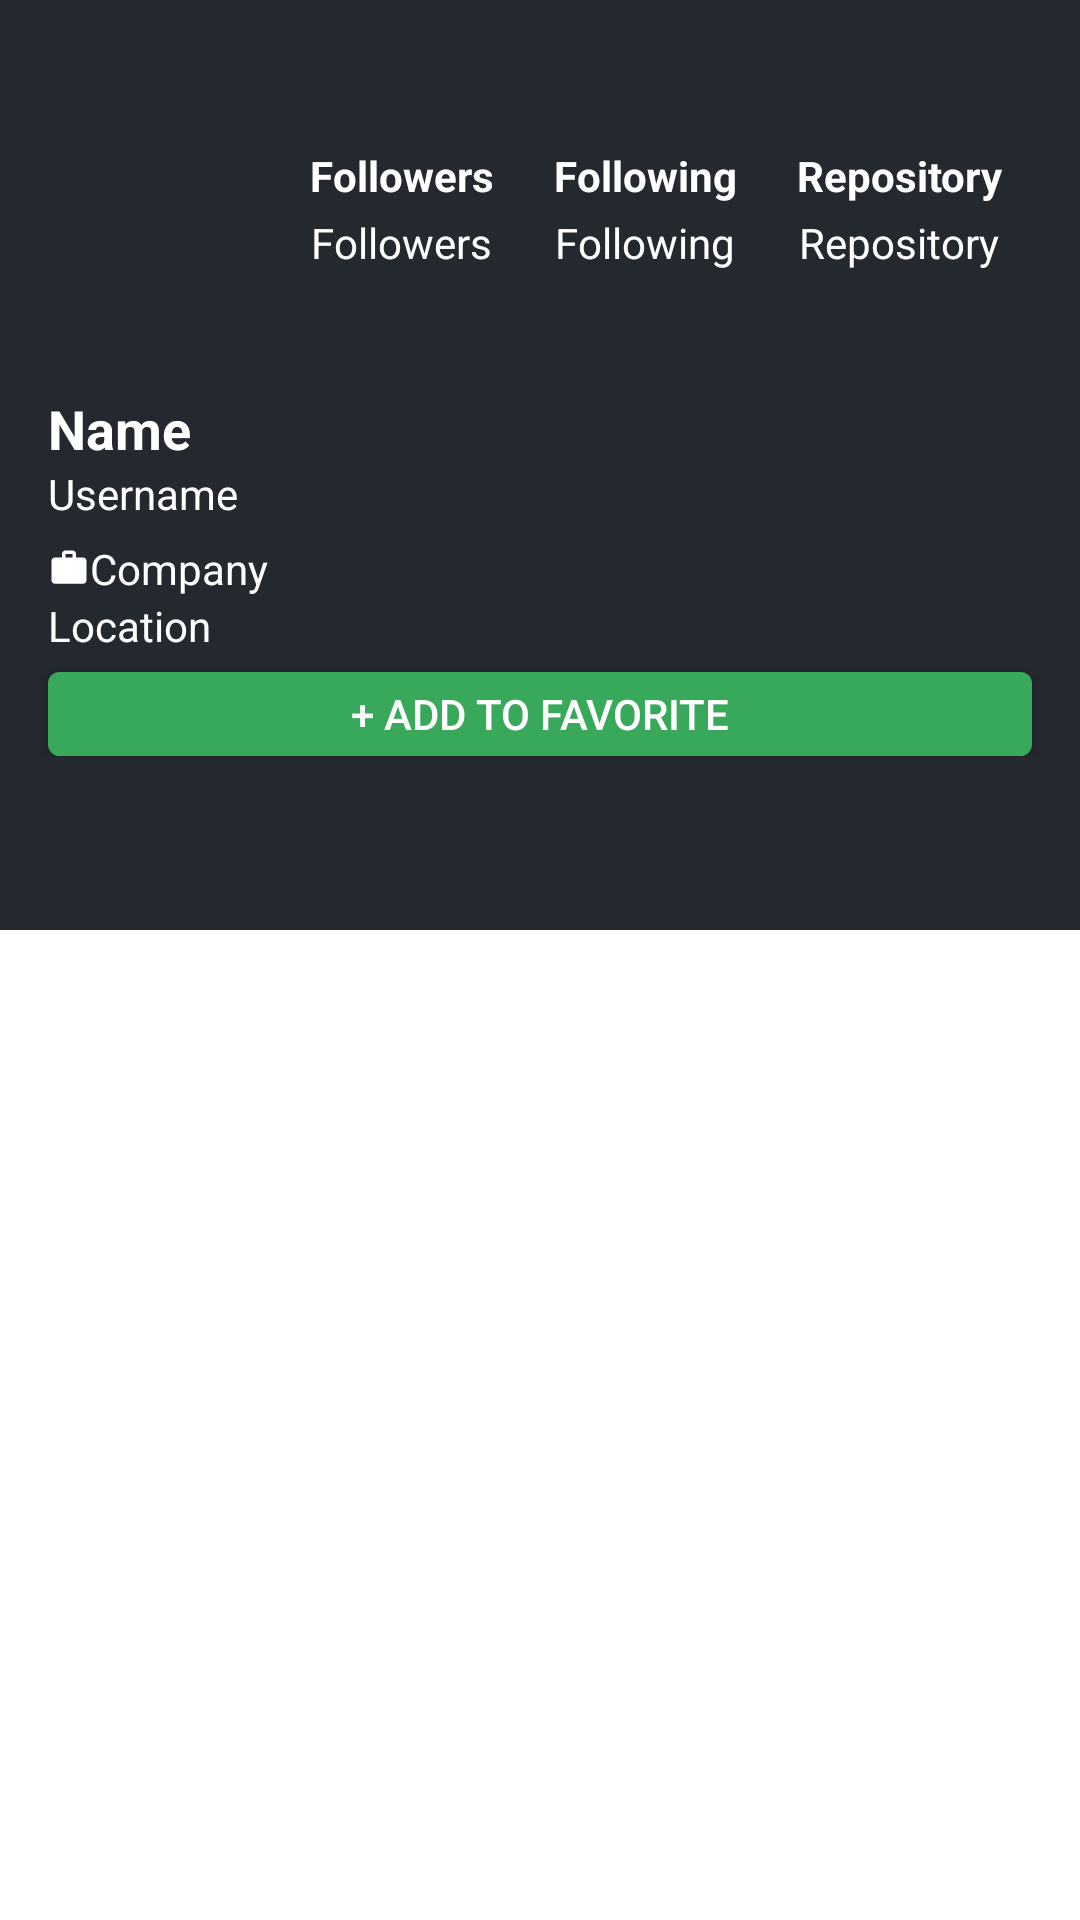

Produce the Android XML layout that renders to this screen, including the resource entries it uses.
<!-- AndroidManifest.xml: application theme Theme.GithubUser -->
<!-- res/layout/activity_detail_page.xml -->
<?xml version="1.0" encoding="utf-8"?>
<androidx.constraintlayout.widget.ConstraintLayout xmlns:android="http://schemas.android.com/apk/res/android"
    xmlns:app="http://schemas.android.com/apk/res-auto"
    xmlns:tools="http://schemas.android.com/tools"
    android:layout_width="match_parent"
    android:layout_height="match_parent"
    tools:context="DetailPage"
    android:background="?attr/colorPrimaryVariant">

    <ProgressBar
        android:id="@+id/pb_detail_page"
        style="?android:attr/progressBarStyle"
        android:layout_width="wrap_content"
        android:layout_height="wrap_content"
        app:layout_constraintBottom_toBottomOf="@+id/detailConstraintLayout"
        app:layout_constraintEnd_toEndOf="parent"
        app:layout_constraintStart_toStartOf="parent"
        app:layout_constraintTop_toTopOf="@+id/detailConstraintLayout"
        android:visibility="gone"
        android:outlineAmbientShadowColor="@color/white"
        android:outlineSpotShadowColor="@color/white"/>

    <com.google.android.material.tabs.TabLayout
        android:id="@+id/tabs"
        android:layout_width="match_parent"
        android:layout_height="wrap_content"
        android:background="?attr/colorPrimary"
        app:layout_constraintEnd_toEndOf="parent"
        app:layout_constraintStart_toStartOf="parent"
        app:layout_constraintTop_toBottomOf="@+id/detailConstraintLayout"
        app:tabTextColor="@android:color/white" />

    <androidx.viewpager.widget.ViewPager
        android:id="@+id/view_pager"
        android:layout_width="0dp"
        android:layout_height="0dp"
        app:layout_constraintBottom_toBottomOf="parent"
        app:layout_constraintEnd_toEndOf="parent"
        app:layout_constraintStart_toStartOf="parent"
        app:layout_constraintTop_toBottomOf="@+id/tabs" />

    <androidx.constraintlayout.widget.ConstraintLayout
        android:id="@+id/detailConstraintLayout"
        android:layout_width="match_parent"
        android:layout_height="wrap_content"
        app:layout_constraintEnd_toEndOf="parent"
        app:layout_constraintStart_toStartOf="parent"
        app:layout_constraintTop_toTopOf="parent"
        android:background="?attr/colorPrimary"
        android:paddingBottom="10sp"
        android:visibility="visible">

        <ToggleButton
            android:id="@+id/fav_toggle"
            android:layout_marginTop="6dp"
            android:layout_width="0dp"
            android:layout_height="28dp"
            android:focusable="false"
            android:focusableInTouchMode="false"
            android:background="@drawable/favourite_toggle"
            android:textOff="+ Add to Favorite"
            android:textOn="Favorite"
            android:textSize="14dp"
            android:textColor="@color/white"
            app:layout_constraintEnd_toEndOf="@+id/linearLayout"
            app:layout_constraintStart_toStartOf="@+id/pc_avatar"
            app:layout_constraintTop_toBottomOf="@+id/pc_location" />

        <ImageView
            android:id="@+id/pc_avatar"
            android:layout_width="90dp"
            android:layout_height="90dp"
            android:layout_marginStart="16dp"
            android:layout_marginTop="16sp"
            app:layout_constraintBottom_toBottomOf="parent"
            app:layout_constraintStart_toStartOf="parent"
            app:layout_constraintTop_toTopOf="parent"
            app:layout_constraintVertical_bias="0.060000002"
            tools:srcCompat="@tools:sample/avatars" />

        <TextView
            android:id="@+id/pc_name"
            android:layout_width="wrap_content"
            android:layout_height="wrap_content"
            android:layout_marginTop="16sp"
            android:text="@string/name_placeholder"
            android:textColor="@color/white"
            android:textSize="18sp"
            android:textStyle="bold"
            android:visibility="visible"
            app:layout_constraintStart_toStartOf="@+id/pc_avatar"
            app:layout_constraintTop_toBottomOf="@+id/pc_avatar" />

        <TextView
            android:id="@+id/pc_username"
            android:layout_width="wrap_content"
            android:layout_height="wrap_content"
            android:text="@string/username_placeholder"
            android:textColor="@color/white"
            android:textSize="14sp"
            app:layout_constraintStart_toStartOf="@+id/pc_name"
            app:layout_constraintTop_toBottomOf="@+id/pc_name" />

        <TextView
            android:id="@+id/pc_company"
            android:layout_width="wrap_content"
            android:layout_height="wrap_content"
            android:gravity="center"
            android:text="@string/company_placeholder"
            android:layout_marginTop="6sp"
            android:textColor="@color/white"
            android:textSize="14sp"
            android:visibility="visible"
            app:drawableStartCompat="@drawable/ic_baseline_work_24"
            app:layout_constraintStart_toStartOf="@+id/pc_username"
            app:layout_constraintTop_toBottomOf="@+id/pc_username" />

        <TextView
            android:id="@+id/pc_location"
            android:layout_width="wrap_content"
            android:layout_height="wrap_content"
            android:gravity="center"
            android:text="@string/location_placeholder"
            android:textColor="@color/white"
            android:textSize="14sp"
            android:visibility="visible"
            app:drawableStartCompat="@drawable/ic_baseline_location_on_24"
            app:layout_constraintStart_toStartOf="@+id/pc_company"
            app:layout_constraintTop_toBottomOf="@+id/pc_company" />

        <LinearLayout
            android:id="@+id/linearLayout"
            android:layout_width="wrap_content"
            android:layout_height="wrap_content"
            android:layout_marginVertical="6sp"
            android:layout_marginEnd="16dp"
            android:gravity="center"
            android:orientation="horizontal"
            app:layout_constraintBottom_toBottomOf="@+id/pc_avatar"
            app:layout_constraintEnd_toEndOf="parent"
            app:layout_constraintTop_toTopOf="@+id/pc_avatar">

            <LinearLayout
                android:layout_width="wrap_content"
                android:layout_height="wrap_content"
                android:layout_marginHorizontal="10sp"
                android:gravity="center"
                android:orientation="vertical"
                tools:layout_editor_absoluteX="1dp"
                tools:layout_editor_absoluteY="304dp">

                <TextView
                    android:id="@+id/pc_follower"
                    android:layout_width="wrap_content"
                    android:layout_height="wrap_content"
                    android:layout_marginVertical="1.5sp"
                    android:text="@string/followers_placeholder"
                    android:textColor="@color/white"
                    android:textSize="14sp"
                    android:textStyle="bold"
                    tools:layout_editor_absoluteX="70dp"
                    tools:layout_editor_absoluteY="325dp" />

                <TextView
                    android:id="@+id/txt_follower"
                    android:layout_width="wrap_content"
                    android:layout_height="wrap_content"
                    android:layout_marginVertical="1.5sp"
                    android:text="@string/followers_placeholder"
                    android:textColor="@color/white"
                    android:textSize="14sp"
                    tools:layout_editor_absoluteX="69dp"
                    tools:layout_editor_absoluteY="359dp" />

            </LinearLayout>

            <LinearLayout
                android:layout_width="wrap_content"
                android:layout_height="wrap_content"
                android:layout_marginHorizontal="10sp"
                android:gravity="center"
                android:orientation="vertical"
                tools:layout_editor_absoluteX="1dp"
                tools:layout_editor_absoluteY="304dp">

                <TextView
                    android:id="@+id/pc_following"
                    android:layout_width="wrap_content"
                    android:layout_height="wrap_content"
                    android:layout_marginVertical="1.5sp"
                    android:text="@string/following_placeholder"
                    android:textColor="@color/white"
                    android:textSize="14sp"
                    android:textStyle="bold"
                    tools:layout_editor_absoluteX="159dp"
                    tools:layout_editor_absoluteY="327dp" />

                <TextView
                    android:id="@+id/txt_following"
                    android:layout_width="wrap_content"
                    android:layout_height="wrap_content"
                    android:layout_marginVertical="1.5sp"
                    android:text="@string/following_placeholder"
                    android:textColor="@color/white"
                    android:textSize="14sp"
                    tools:layout_editor_absoluteX="156dp"
                    tools:layout_editor_absoluteY="359dp" />

            </LinearLayout>

            <LinearLayout
                android:layout_width="wrap_content"
                android:layout_height="wrap_content"
                android:layout_marginHorizontal="10sp"
                android:gravity="center"
                android:orientation="vertical"
                tools:layout_editor_absoluteX="1dp"
                tools:layout_editor_absoluteY="304dp">

                <TextView
                    android:id="@+id/pc_repository"
                    android:layout_width="wrap_content"
                    android:layout_height="wrap_content"
                    android:layout_marginVertical="1.5sp"
                    android:text="@string/repository_placeholder"
                    android:textColor="@color/white"
                    android:textSize="14sp"
                    android:textStyle="bold"
                    tools:layout_editor_absoluteX="255dp"
                    tools:layout_editor_absoluteY="328dp" />

                <TextView
                    android:id="@+id/txt_repository"
                    android:layout_width="wrap_content"
                    android:layout_height="wrap_content"
                    android:layout_marginVertical="1.5sp"
                    android:text="@string/repository_placeholder"
                    android:textColor="@color/white"
                    android:textSize="14sp"
                    tools:layout_editor_absoluteX="250dp"
                    tools:layout_editor_absoluteY="360dp" />

            </LinearLayout>

        </LinearLayout>

    </androidx.constraintlayout.widget.ConstraintLayout>

</androidx.constraintlayout.widget.ConstraintLayout>
<!-- resources referenced by this layout -->
<resources>
  <color name="white">#FFFFFFFF</color>
  <!-- drawable favourite_toggle (drawable) -->
  <?xml version="1.0" encoding="utf-8"?>
  <selector xmlns:android="http://schemas.android.com/apk/res/android">
      <item
          android:drawable="@drawable/grey_btn_style"
          android:state_checked="true"/>
      <item
          android:drawable="@drawable/green_btn_style"
          android:state_checked="false"/>
  </selector>
  <!-- drawable ic_baseline_work_24 (drawable) -->
  <vector android:height="14dp" android:tint="#FFFFFF"
      android:viewportHeight="24" android:viewportWidth="24"
      android:width="14dp" xmlns:android="http://schemas.android.com/apk/res/android">
      <path android:fillColor="@android:color/white" android:pathData="M20,6h-4L16,4c0,-1.11 -0.89,-2 -2,-2h-4c-1.11,0 -2,0.89 -2,2v2L4,6c-1.11,0 -1.99,0.89 -1.99,2L2,19c0,1.11 0.89,2 2,2h16c1.11,0 2,-0.89 2,-2L22,8c0,-1.11 -0.89,-2 -2,-2zM14,6h-4L10,4h4v2z"/>
  </vector>
  <string name="company_placeholder">Company</string>
  <string name="followers_placeholder">Followers</string>
  <string name="following_placeholder">Following</string>
  <string name="location_placeholder">Location</string>
  <string name="name_placeholder">Name</string>
  <string name="repository_placeholder">Repository</string>
  <string name="username_placeholder">Username</string>
  <style name="Theme.GithubUser" parent="Theme.MaterialComponents.DayNight.DarkActionBar">
          
          <item name="colorPrimary">@color/grey_primary</item>
          <item name="colorPrimaryVariant">@color/white</item>
          <item name="colorOnPrimary">@color/black</item>
          
          <item name="colorSecondary">@color/grey_secondary</item>
          <item name="colorSecondaryVariant">@color/grey_secondary</item>
          <item name="colorOnSecondary">@color/black</item>
          
          <item name="android:statusBarColor" tools:targetApi="l">?attr/colorPrimaryVariant</item>
          
      </style>
  <!-- drawable grey_btn_style (drawable) -->
  <?xml version="1.0" encoding="utf-8"?>
  <shape xmlns:android="http://schemas.android.com/apk/res/android"
      android:shape="rectangle">
      <gradient android:startColor="?attr/colorPrimary"
          android:endColor="?attr/colorPrimary"/>
      <corners android:radius="3dp" />
      <stroke android:width="5px" android:color="@color/grey_secondary" />
  </shape>
  <!-- drawable green_btn_style (drawable) -->
  <?xml version="1.0" encoding="utf-8"?>
  <shape xmlns:android="http://schemas.android.com/apk/res/android"
      android:shape="rectangle">
      <gradient android:startColor="@color/green_btn"
          android:endColor="@color/green_btn"/>
      <corners android:radius="3dp" />
      <stroke android:width="5px" android:color="@color/green_btn" />
  </shape>
  <color name="grey_primary">#24292f</color>
  <color name="black">#FF000000</color>
  <color name="grey_secondary">#57606a</color>
  <color name="green_btn">#38a85b</color>
</resources>
